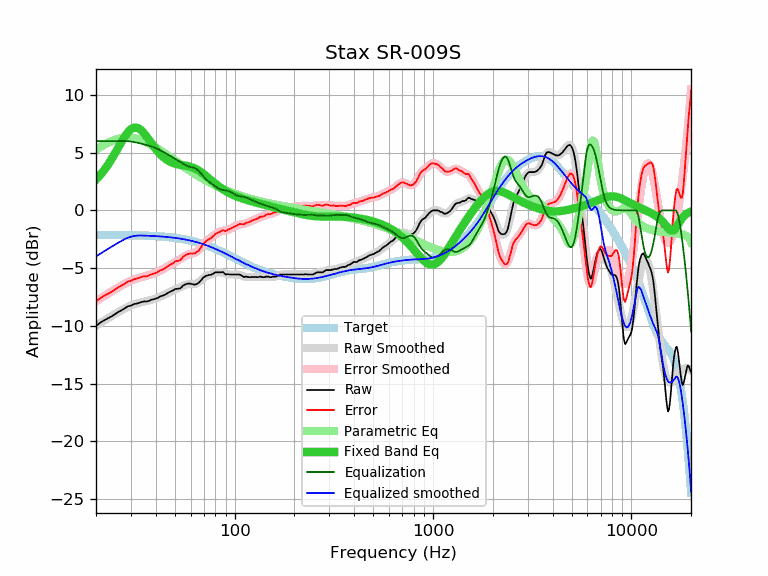

The table this chart was drawn from, first rows:
frequency, raw, error, smoothed, error_smoothed, equalization, parametric_eq, equalized_raw, equalized_smoothed, target
20, -10.01, -7.89, -9.98, -7.86, 6.00, 2.66, -4.01, -3.98, -2.12
21, -9.72, -7.60, -9.75, -7.63, 6.00, 3.06, -3.72, -3.75, -2.12
22, -9.51, -7.39, -9.53, -7.41, 6.00, 3.49, -3.51, -3.53, -2.12
23, -9.34, -7.21, -9.33, -7.20, 6.00, 3.96, -3.34, -3.33, -2.12
24, -9.17, -7.04, -9.13, -7.01, 6.00, 4.46, -3.17, -3.13, -2.13
25, -8.97, -6.84, -8.95, -6.82, 6.00, 4.97, -2.97, -2.95, -2.13
26, -8.78, -6.65, -8.78, -6.65, 6.00, 5.49, -2.78, -2.78, -2.13
27, -8.63, -6.49, -8.62, -6.48, 6.00, 5.98, -2.63, -2.62, -2.14
28, -8.46, -6.32, -8.47, -6.34, 6.00, 6.42, -2.46, -2.47, -2.14
29, -8.30, -6.15, -8.35, -6.20, 5.99, 6.78, -2.31, -2.36, -2.14
30, -8.25, -6.10, -8.24, -6.09, 5.96, 7.04, -2.29, -2.28, -2.15
31, -8.12, -5.96, -8.14, -5.99, 5.92, 7.17, -2.20, -2.22, -2.15
32, -8.07, -5.91, -8.06, -5.90, 5.88, 7.17, -2.19, -2.19, -2.16
33, -8.01, -5.84, -8.00, -5.83, 5.83, 7.07, -2.18, -2.17, -2.17
34, -7.93, -5.75, -7.94, -5.77, 5.77, 6.89, -2.16, -2.17, -2.17
35, -7.88, -5.70, -7.89, -5.71, 5.71, 6.65, -2.16, -2.18, -2.18
36, -7.89, -5.70, -7.85, -5.66, 5.66, 6.38, -2.23, -2.19, -2.19
37, -7.83, -5.63, -7.80, -5.60, 5.60, 6.10, -2.23, -2.20, -2.20
38, -7.74, -5.53, -7.75, -5.54, 5.54, 5.82, -2.20, -2.21, -2.21
39, -7.69, -5.47, -7.69, -5.47, 5.47, 5.56, -2.22, -2.22, -2.22
40, -7.65, -5.42, -7.62, -5.40, 5.40, 5.32, -2.25, -2.23, -2.23
41, -7.57, -5.33, -7.56, -5.32, 5.32, 5.09, -2.25, -2.24, -2.24
42, -7.46, -5.21, -7.48, -5.23, 5.23, 4.89, -2.23, -2.25, -2.25
43, -7.40, -5.13, -7.40, -5.14, 5.14, 4.72, -2.26, -2.26, -2.26
44, -7.35, -5.07, -7.32, -5.04, 5.04, 4.57, -2.31, -2.28, -2.28
45, -7.25, -4.95, -7.24, -4.94, 4.94, 4.44, -2.30, -2.29, -2.29
46, -7.15, -4.84, -7.15, -4.85, 4.85, 4.32, -2.30, -2.31, -2.31
47, -7.06, -4.73, -7.08, -4.75, 4.75, 4.23, -2.31, -2.32, -2.32
48, -6.99, -4.65, -7.00, -4.66, 4.66, 4.16, -2.33, -2.34, -2.34
49, -6.92, -4.56, -6.93, -4.57, 4.57, 4.09, -2.35, -2.36, -2.36
50, -6.81, -4.43, -6.86, -4.48, 4.48, 4.04, -2.32, -2.38, -2.38
51, -6.79, -4.39, -6.80, -4.40, 4.40, 4.00, -2.39, -2.40, -2.40
52, -6.78, -4.36, -6.73, -4.31, 4.31, 3.97, -2.47, -2.42, -2.42
53, -6.76, -4.32, -6.66, -4.22, 4.22, 3.94, -2.54, -2.44, -2.44
54, -6.65, -4.18, -6.59, -4.13, 4.13, 3.92, -2.52, -2.46, -2.46
55, -6.50, -4.01, -6.53, -4.04, 4.04, 3.90, -2.46, -2.49, -2.49
56, -6.43, -3.92, -6.47, -3.96, 3.96, 3.88, -2.47, -2.51, -2.51
57, -6.38, -3.84, -6.43, -3.89, 3.89, 3.86, -2.49, -2.54, -2.54
58, -6.34, -3.77, -6.40, -3.83, 3.83, 3.84, -2.50, -2.56, -2.56
59, -6.34, -3.75, -6.38, -3.79, 3.79, 3.81, -2.54, -2.59, -2.59
60, -6.34, -3.72, -6.38, -3.76, 3.76, 3.77, -2.58, -2.62, -2.62
61, -6.39, -3.74, -6.38, -3.73, 3.73, 3.73, -2.66, -2.65, -2.65
62, -6.40, -3.72, -6.38, -3.70, 3.70, 3.68, -2.70, -2.68, -2.68
63, -6.43, -3.72, -6.36, -3.65, 3.65, 3.63, -2.77, -2.71, -2.71
64, -6.39, -3.65, -6.33, -3.59, 3.59, 3.57, -2.80, -2.74, -2.74
65, -6.33, -3.56, -6.28, -3.51, 3.51, 3.51, -2.82, -2.77, -2.77
66, -6.27, -3.46, -6.21, -3.40, 3.40, 3.44, -2.87, -2.80, -2.80
67, -6.13, -3.29, -6.12, -3.28, 3.28, 3.36, -2.85, -2.84, -2.84
68, -6.02, -3.15, -6.02, -3.15, 3.15, 3.28, -2.87, -2.87, -2.87
69, -5.87, -2.96, -5.92, -3.02, 3.02, 3.20, -2.85, -2.91, -2.91
70, -5.77, -2.82, -5.83, -2.89, 2.89, 3.12, -2.88, -2.94, -2.94
71, -5.71, -2.73, -5.75, -2.77, 2.77, 3.03, -2.93, -2.98, -2.98
72, -5.66, -2.64, -5.69, -2.67, 2.67, 2.95, -2.99, -3.02, -3.02
73, -5.64, -2.58, -5.63, -2.58, 2.58, 2.86, -3.06, -3.05, -3.05
74, -5.59, -2.49, -5.59, -2.50, 2.50, 2.77, -3.09, -3.09, -3.09
75, -5.59, -2.46, -5.55, -2.42, 2.42, 2.69, -3.16, -3.13, -3.13
76, -5.57, -2.40, -5.52, -2.35, 2.35, 2.61, -3.22, -3.17, -3.17
77, -5.52, -2.31, -5.49, -2.28, 2.28, 2.53, -3.24, -3.21, -3.21
78, -5.47, -2.22, -5.46, -2.21, 2.21, 2.45, -3.26, -3.25, -3.25
79, -5.43, -2.14, -5.43, -2.14, 2.14, 2.37, -3.29, -3.29, -3.29
... 553 more rows
